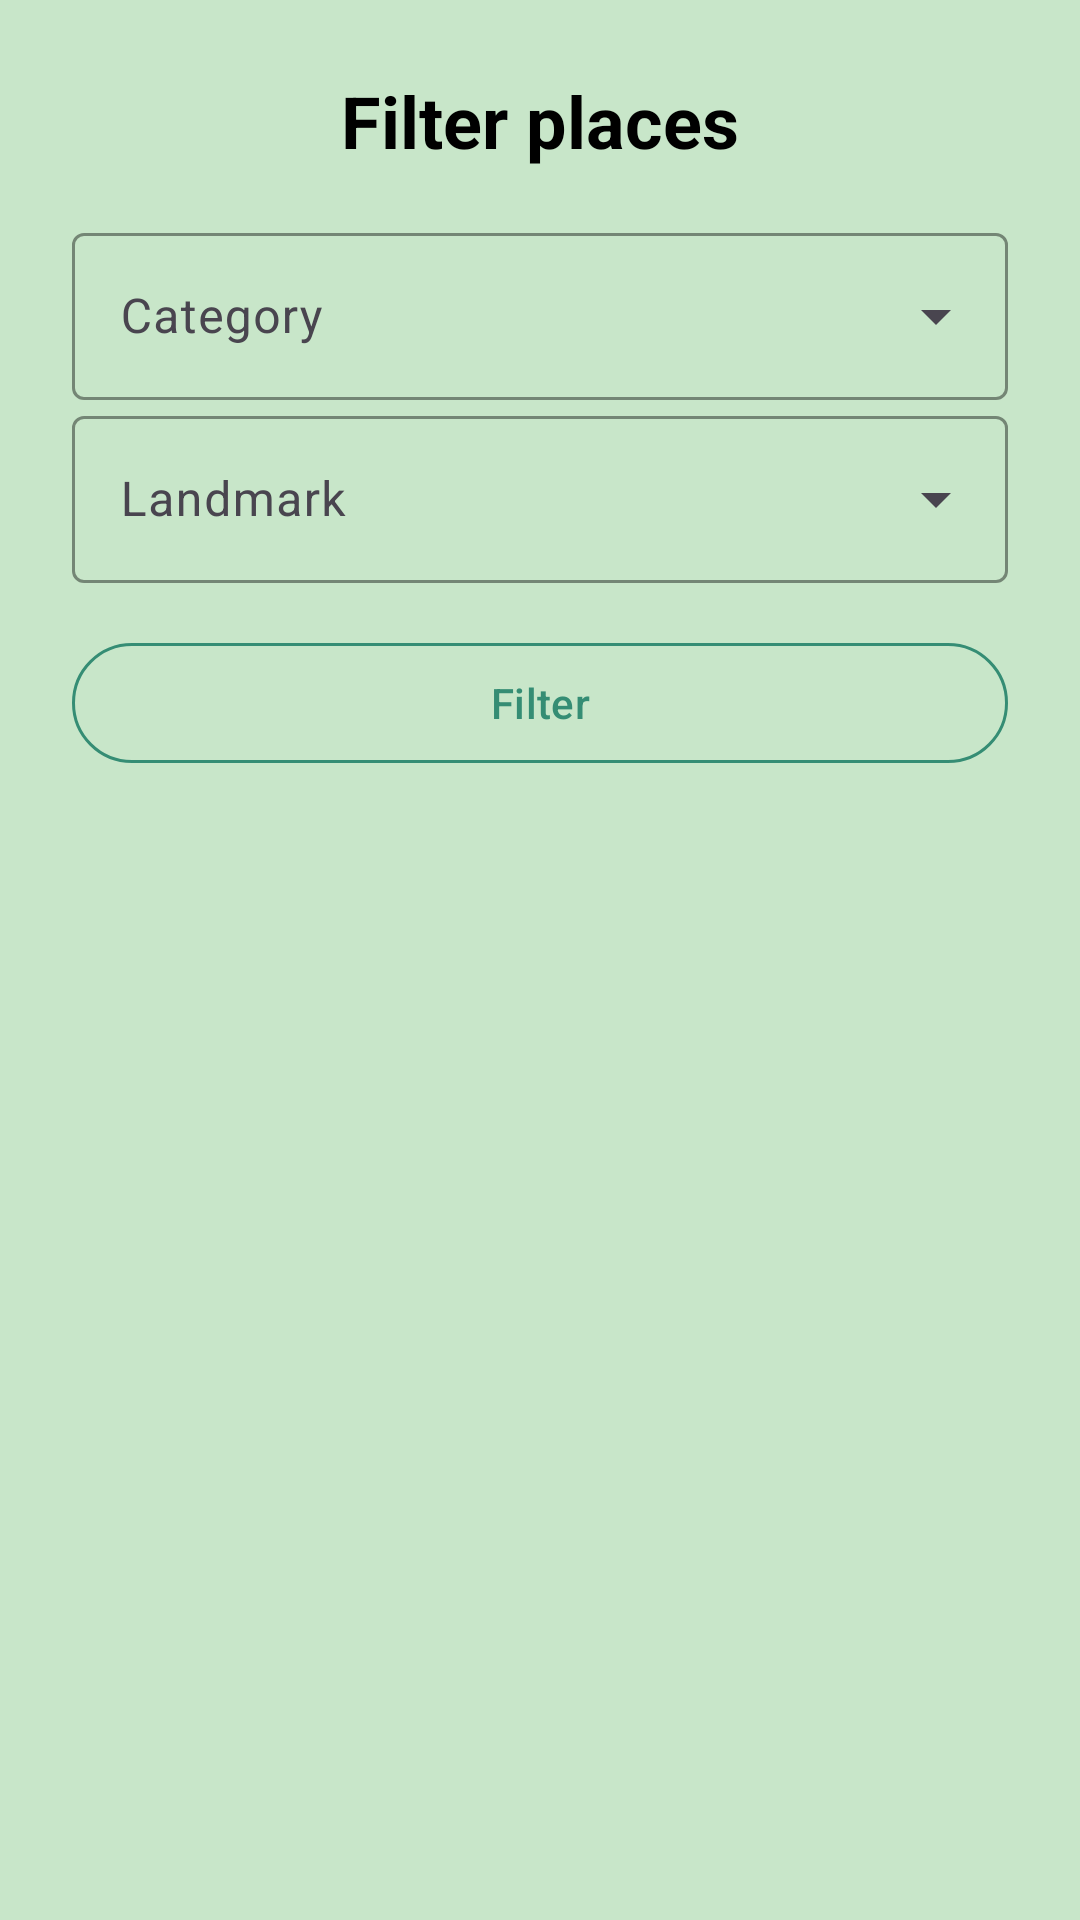

Layout XML and referenced resources for this Android screen:
<!-- AndroidManifest.xml: application theme Theme.OffTheBeatenPath -->
<!-- res/layout/dialog_filter_poi.xml -->
<?xml version="1.0" encoding="utf-8"?>
<LinearLayout xmlns:android="http://schemas.android.com/apk/res/android"
    android:layout_width="match_parent"
    android:layout_height="match_parent"
    xmlns:app="http://schemas.android.com/apk/res-auto"
    xmlns:tools="http://schemas.android.com/tools"
    android:orientation="vertical"
    android:padding="24dp"
    android:background="@color/background">

    <TextView
        android:text="@string/filter_places"
        android:textColor="@color/black"
        android:textSize="24sp"
        android:textStyle="bold"
        android:layout_gravity="center_horizontal"
        android:layout_marginBottom="16dp"
        android:layout_width="wrap_content"
        android:layout_height="wrap_content" />

    <com.google.android.material.textfield.TextInputLayout
        android:id="@+id/filterCategory"
        style="@style/Widget.Material3.TextInputLayout.OutlinedBox.ExposedDropdownMenu"
        android:layout_width="match_parent"
        android:layout_height="wrap_content"
        android:hint="@string/category"
        app:boxStrokeColor="@color/greenis"
        app:cursorColor="@color/greenis"
        app:hintTextColor="@color/greenis">

        <AutoCompleteTextView
            android:id="@+id/categoryDropdown"
            android:layout_width="match_parent"
            android:layout_height="wrap_content"
            android:inputType="none"
            tools:ignore="LabelFor" />
    </com.google.android.material.textfield.TextInputLayout>

    <com.google.android.material.textfield.TextInputLayout
        android:id="@+id/filterLandmark"
        style="@style/Widget.Material3.TextInputLayout.OutlinedBox.ExposedDropdownMenu"
        android:layout_width="match_parent"
        android:layout_height="wrap_content"
        android:hint="@string/landmark"
        app:boxStrokeColor="@color/greenis"
        app:cursorColor="@color/greenis"
        app:hintTextColor="@color/greenis">

        <AutoCompleteTextView
            android:id="@+id/landmarkDropdown"
            android:layout_width="match_parent"
            android:layout_height="wrap_content"
            android:inputType="none"
            tools:ignore="LabelFor" />
    </com.google.android.material.textfield.TextInputLayout>


    <com.google.android.material.button.MaterialButton
        android:id="@+id/filterPlacesButton"
        style="@style/Widget.Material3.Button.OutlinedButton"
        android:layout_width="match_parent"
        android:layout_height="wrap_content"
        android:layout_marginTop="16dp"
        android:text="@string/filter"
        android:textColor="@color/greenis"
        app:strokeColor="@color/greenis" />

</LinearLayout>
<!-- resources referenced by this layout -->
<resources>
  <color name="background">#C8E6C9</color>ű
  <color name="black">#FF000000</color>
  <color name="greenis">#358D74</color>
  <string name="category">Category</string>
  <string name="filter">Filter</string>
  <string name="filter_places">Filter places</string>
  <string name="landmark">Landmark</string>
  <style name="Theme.OffTheBeatenPath" parent="Base.Theme.OffTheBeatenPath">
          <item name="android:popupMenuStyle">@style/CustomPopupMenuText</item>
      </style>
  <style name="Base.Theme.OffTheBeatenPath" parent="Theme.Material3.DayNight.NoActionBar">
          
          
          <item name="toolbarStyle">@style/Widget.App.Toolbar</item>
      </style>
  <style name="CustomPopupMenuText" parent="TextAppearance.AppCompat.Widget.PopupMenu.Small">
          <item name="android:textColor">@color/black</item>
      </style>
  <style name="Widget.App.Toolbar" parent="Widget.Material3.Toolbar">
          <item name="materialThemeOverlay">@style/ThemeOverlay.App.Toolbar</item>
  
      </style>
  <style name="ThemeOverlay.App.Toolbar" parent="">
          <item name="colorSurface">@color/green</item>
          <item name="colorOnSurface">@color/light_green</item>
          <item name="colorOnSurfaceVariant">@color/lightes_green</item>
          <item name="colorControlNormal">@color/dark_green_2</item>
  
      </style>
  <color name="green">#388E3C</color>
  <color name="light_green">#66BB6A</color>
  <color name="lightes_green">#A5D6A7</color>
  <color name="dark_green_2">#1B5E20</color>
</resources>
